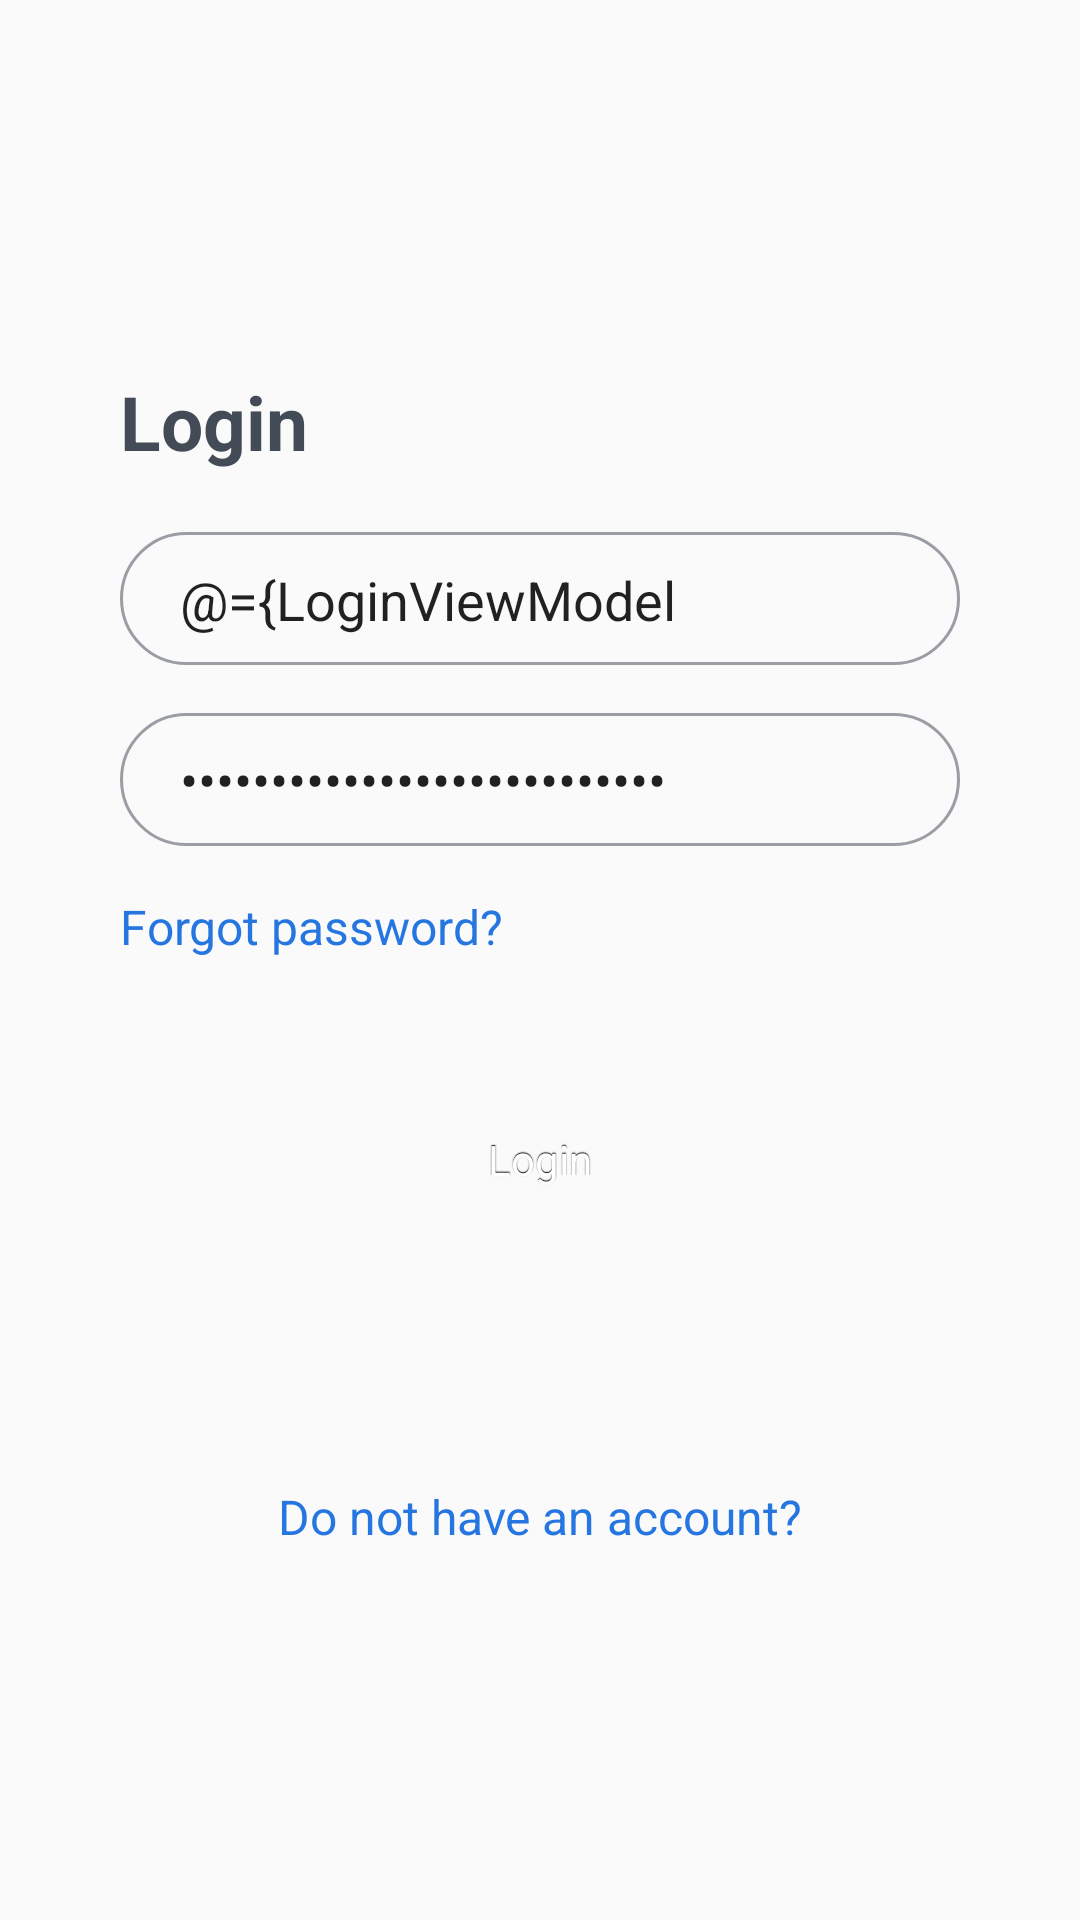

The Android layout XML behind this screen, and the referenced resources:
<!-- AndroidManifest.xml: application theme Theme.FriendsUp -->
<!-- res/layout/login_fragment.xml -->
<?xml version="1.0" encoding="utf-8"?>
<layout>
    <data>
        <import type="android.view.View"/>
        <import type="android.text.TextUtils"/>
        <variable
            name="LoginViewModel"
            type="com.example.friendsup.viewmodel.LoginViewModel" />
    </data>
    <ScrollView xmlns:android="http://schemas.android.com/apk/res/android"
        xmlns:app="http://schemas.android.com/apk/res-auto"
        xmlns:tools="http://schemas.android.com/tools"
        android:layout_width="match_parent"
        android:layout_height="match_parent"
        android:orientation="vertical"
        android:fillViewport="true"
        android:paddingHorizontal="40dp"
        tools:context=".view.LoginFragment">

        <LinearLayout
            android:id="@+id/layout"
            android:layout_width="match_parent"
            android:layout_height="match_parent"
            android:orientation="vertical"
            android:gravity="center_vertical">

            <TextView
                android:id="@+id/login_fragment_heading"
                style="@style/TextView.Heading.LoginHeading"
                android:layout_marginBottom="20dp"
                android:text="Login" />

            <TextView
                android:id="@+id/errors"
                android:layout_marginBottom="20dp"
                android:text="@{LoginViewModel.errors}"
                android:textColor="#F44336"
                android:layout_height="wrap_content"
                android:layout_width="wrap_content"
                android:visibility="gone"
                />

            <EditText
                android:id="@+id/login_fragment_email_edit_text"
                style="@style/EditText.DefaultEditText"
                android:layout_marginBottom="16dp"
                android:text="@={LoginViewModel.EmailAddress}"
                android:hint="Email" />

            <EditText
                android:id="@+id/login_fragment_password_edit_text"
                style="@style/EditText.DefaultEditText"
                android:text="@={LoginViewModel.Password}"
                android:hint="Password"
                android:inputType="textPassword" />

            <TextView
                android:id="@+id/login_fragment_forgot_password"
                android:layout_width="wrap_content"
                android:layout_height="wrap_content"
                android:layout_marginTop="16dp"
                android:layout_marginBottom="43dp"
                android:text="Forgot password?"
                android:textColor="@color/blue"
                android:textSize="16sp" />

            <Button
                android:id="@+id/login_fragment_login_button"
                style="@style/Button.LoginButton"
                android:text="Login"
                android:textColor="@color/white"
                android:visibility="visible"
                android:onClick="@{(v) -> LoginViewModel.onClick(v)}"
                />

            <TextView
                android:id="@+id/login_fragment_have_not_account"
                android:layout_width="match_parent"
                android:gravity="center_horizontal"
                android:layout_height="wrap_content"
                android:layout_marginTop="84dp"
                android:text="Do not have an account?"
                android:onClick="@{(v) -> LoginViewModel.onDonNotHaveAccountClick(v)}"
                android:textColor="@color/blue"
                android:textSize="16sp" />

        </LinearLayout>


    </ScrollView>
</layout>
<!-- resources referenced by this layout -->
<resources>
  <color name="blue">#2676E1</color>
  <color name="white">#FFFFFFFF</color>
  <style name="EditText.DefaultEditText" parent="@android:style/Widget.EditText">
          <item name="android:layout_width">match_parent</item>
          <item name="android:layout_height">wrap_content</item>
          <item name="android:background">@drawable/edit_text</item>
          <item name="android:paddingLeft">20dp</item>
          <item name="android:lines">1</item>
      </style>
  <style name="TextView.Heading.LoginHeading" parent="@android:style/Widget.TextView">
          <item name="android:textColor">@color/grey</item>
          <item name="android:textSize">25sp</item>
          <item name="android:textStyle">bold</item>
          <item name="android:layout_width">wrap_content</item>
          <item name="android:layout_height">wrap_content</item>
      </style>
  <style name="Theme.FriendsUp" parent="Theme.AppCompat.Light.NoActionBar">
          
          <item name="colorPrimary">@color/blue</item>
          <item name="colorPrimaryVariant">@color/blue</item>
          <item name="colorOnPrimary">@color/white</item>
          
          <item name="colorSecondary">@color/secondary</item>
          <item name="colorSecondaryVariant">@color/secondary</item>
          <item name="colorOnSecondary">@color/black</item>
          
          <item name="android:statusBarColor" tools:targetApi="l">?attr/colorPrimaryVariant</item>
          
      </style>
  <!-- drawable login_button_states (drawable) -->
  <?xml version="1.0" encoding="utf-8"?>
  <selector xmlns:android="http://schemas.android.com/apk/res/android">
  
      <item
          android:state_enabled="false"
          android:drawable="@drawable/login_button_disabled_state" />
      <item
          android:state_pressed="true"
          android:state_enabled="true"
          android:drawable="@drawable/login_button_pressed_state" />
      <item
          android:state_focused="true"
          android:state_enabled="true"
          android:drawable="@drawable/login_button_focused_state" />
      <item
          android:state_enabled="true"
          android:drawable="@drawable/login_button_enabled_state" />
  
  </selector>
  <!-- drawable edit_text (drawable) -->
  <?xml version="1.0" encoding="utf-8"?>
  <selector xmlns:android="http://schemas.android.com/apk/res/android">
      <item>
          <shape xmlns:android="http://schemas.android.com/apk/res/android">
              <corners android:radius="500dp" />
              <stroke
                  android:width="1dp"
                  android:color="@color/secondary" />
              <solid
                  android:color="#00FFFFFF"
                  android:paddingLeft="10dp"
                  android:paddingTop="10dp"/>
              <padding
                  android:left="10dp"
                  android:top="10dp"
                  android:right="10dp"
                  android:bottom="10dp" />
          </shape>
      </item>
  </selector>
  <color name="grey">#434B56</color>
  <color name="secondary">#9A9EA4</color>
  <color name="black">#FF000000</color>
  <!-- drawable login_button_pressed_state (drawable) -->
  <?xml version="1.0" encoding="utf-8"?>
  <shape xmlns:android="http://schemas.android.com/apk/res/android" android:shape="rectangle">
      <gradient
          android:startColor="@color/blue"
          android:endColor="@color/blue"
          android:angle="90"/>
      <padding android:left="7dp"
          android:top="7dp"
          android:right="7dp"
          android:bottom="7dp" />
      <corners android:radius= "100000dp" />
  </shape>
</resources>
